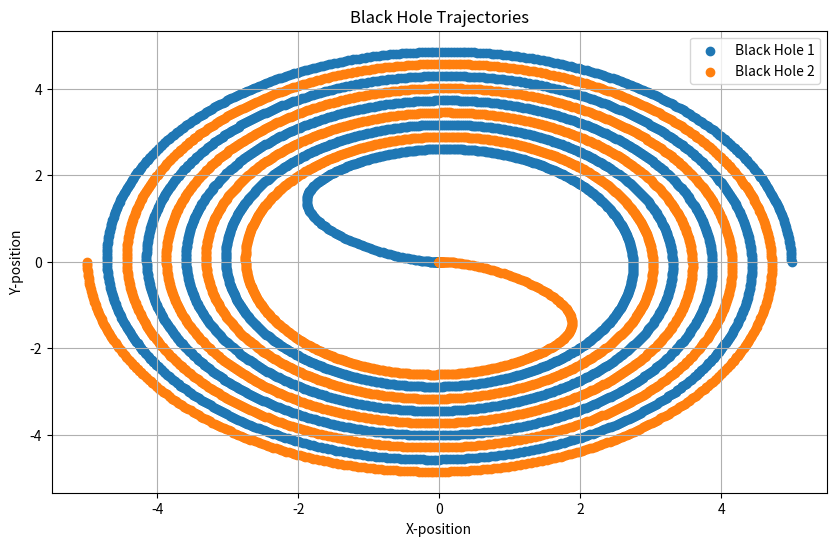

Write Python code to recreate this figure.
import scipy 
from math import pi,cos,sin,log
import matplotlib.pyplot as plt


#error function
def ERF(x,x0,w):
    return 0.5 * (scipy.special.erf(((x)-(x0))/(w)) + 1.0)

t_0 = 0
t_final = 2000
num_data_points = 6578
deltat = (t_final - t_0)/num_data_points
initial_seperation = 10
orbital_period = 225
omega = 2*pi/orbital_period

bh_data = [[],[],[],[]]

with open("bh_synthetic.csv", "w") as file:
    outstr = "time,BH1x,BH1y,BH1z,BH2x,BH2y,BH2z\n"
    file.write(outstr)
    for i in range(num_data_points):
        time = t_0 + deltat * i 
        orbital_separation = ERF(time, 1000, -10)
        #BH1 coords
        BH1x = initial_seperation/2 * orbital_separation * cos(omega * time) * (1 - i/num_data_points)
        BH1y = initial_seperation/2 * orbital_separation * sin(omega * time) * (1 - i/num_data_points) 
        BH1z = 0
        #BH2 coords
        BH2x = -initial_seperation/2 * orbital_separation * cos(omega * time) * (1 - i/num_data_points)
        BH2y = -initial_seperation/2 * orbital_separation * sin(omega * time) * (1 - i/num_data_points)
        BH2z = 0
        bh_data[0].append(BH1x)
        bh_data[1].append(BH1y)
        bh_data[2].append(BH2x)
        bh_data[3].append(BH2y)
        #typecast
        outstr = str(time) + "," + str(BH1x) + "," + str(BH1y) + "," + str(BH1z) + "," + str(BH2x) + "," + str(BH2y) + "," + str(BH2z) + "\n"
        file.write(outstr)

plt.figure(figsize=(10, 6))
plt.scatter(bh_data[0], bh_data[1], label="Black Hole 1")
plt.scatter(bh_data[2], bh_data[3], label="Black Hole 2")
plt.xlabel("X-position")
plt.ylabel("Y-position")
plt.title("Black Hole Trajectories")
plt.legend()
plt.grid(True)

plt.show()
